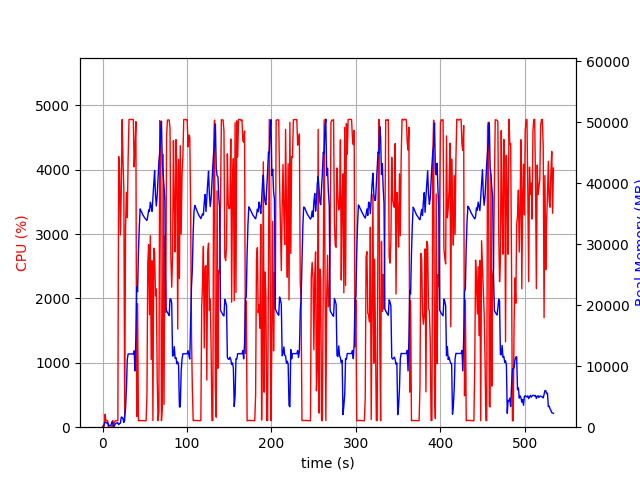

The data file committed next to this chart (first rows):
elapsed_time, nproc, cpu, mem_real, mem_virtual
3.838539123535156e-05, 1, 0.0, 6.242, 3057
1.006, 2, 29.8, 50.55, 162.7
2.013, 4, 15.9, 554, 2239
3.021, 4, 201.2, 808.2, 2535
4.03, 4, 100.3, 801.4, 2543
5.037, 3, 100.1, 679.7, 2098
6.046, 3, 99.3, 762.8, 2210
7.053, 3, 0.0, 243.6, 1542
8.06, 3, 2.0, 306.8, 1604
9.068, 3, 2.0, 251.4, 1544
10.08, 3, 1.0, 372.2, 1678
11.08, 7, 5.0, 896.8, 3395
12.09, 6, 105.3, 787.6, 2951
13.1, 2, 2.0, 43.79, 3249
14.11, 1, 80.5, 259.3, 1263
15.11, 1, 99.3, 515.3, 1903
16.12, 1, 99.3, 695.1, 2677
17.13, 1, 100.3, 695.1, 2677
18.13, 1, 101.3, 729.1, 5424
19.14, 1, 4205, 410, 6658
20.16, 1, 3997, 599.3, 6694
21.17, 1, 2988, 655.1, 7267
22.18, 1, 3655, 1659, 7267
23.2, 1, 4780, 1635, 7267
24.22, 1, 4142, 1378, 7275
25.24, 1, 3696, 773.6, 8299
26.25, 1, 100.2, 1811, 9351
27.25, 1, 3111, 3058, 9383
28.3, 1, 3651, 6415, 13785
29.31, 1, 3258, 11119, 25587
30.32, 1, 4178, 12011, 25587
31.34, 1, 4781, 12011, 25587
32.36, 1, 4785, 12011, 25587
33.38, 1, 4779, 12006, 25587
34.4, 1, 4783, 12006, 25587
35.42, 1, 4782, 12006, 25587
36.43, 1, 4781, 12006, 25587
37.45, 1, 4045, 12518, 25587
38.47, 1, 4353, 9217, 25606
39.49, 1, 4750, 14798, 31302
40.5, 1, 166.3, 23016, 41570
41.51, 1, 1919, 22226, 62050
42.52, 1, 99.2, 28840, 62050
43.53, 1, 105.2, 32758, 62050
44.53, 1, 103.3, 35795, 62050
45.54, 1, 103.3, 35502, 62050
46.55, 1, 104.1, 35165, 62050
47.56, 1, 103.2, 34862, 62050
48.57, 1, 102.2, 34635, 62050
49.57, 1, 101.1, 34395, 62050
50.58, 1, 99.3, 34221, 62050
51.59, 1, 101.2, 34036, 62050
52.6, 1, 495.2, 33907, 62050
53.6, 1, 2549, 34597, 62050
54.62, 1, 2835, 35639, 62050
55.63, 1, 1749, 35407, 62050
56.64, 1, 2976, 36885, 62050
57.64, 1, 1052, 36204, 62050
58.66, 1, 2586, 35392, 86646
59.67, 1, 102.3, 37741, 86646
... 468 more rows
